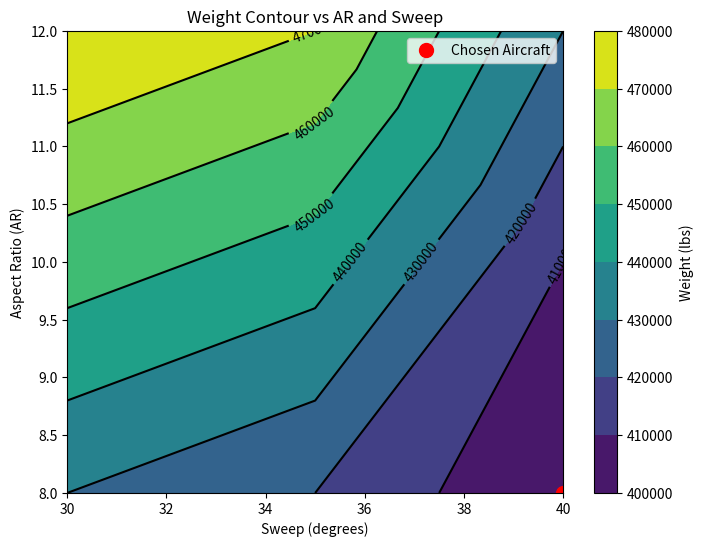

Generate this figure with matplotlib:
import matplotlib.pyplot as plt
import numpy as np

# Data from your image
ar = [8, 8, 8, 10, 10, 10, 12, 12, 12]
sweep = [30, 35, 40, 30, 35, 40, 30, 35, 40]
weight = [430000, 420000, 400000, 455000, 445000, 410000, 480000, 470000, 430000]

plt.figure(figsize=(8, 6))
# Create the filled contour
cp = plt.tricontourf(sweep, ar, weight, cmap='viridis')
plt.colorbar(cp, label='Weight (lbs)')

# Add the contour lines and labels
lines = plt.tricontour(sweep, ar, weight, colors='black')
plt.clabel(lines, inline=True, fontsize=10)

# MARK YOUR CHOSEN AIRCRAFT (AR=8, Sweep=40)
plt.plot(40, 8, 'ro', markersize=10, label='Chosen Aircraft')

plt.xlabel('Sweep (degrees)')
plt.ylabel('Aspect Ratio (AR)')
plt.title('Weight Contour vs AR and Sweep')
plt.legend()
plt.show()
